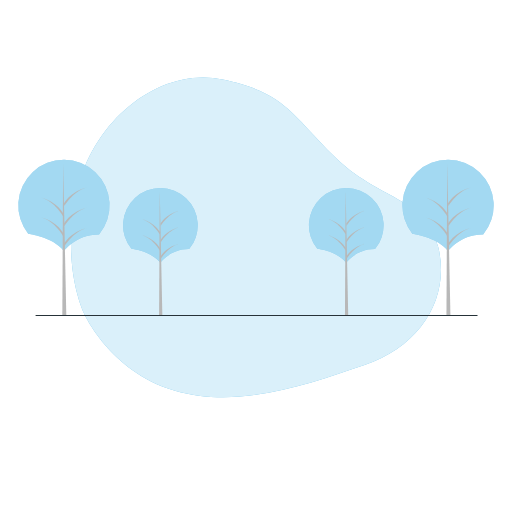
t = 0.00 s
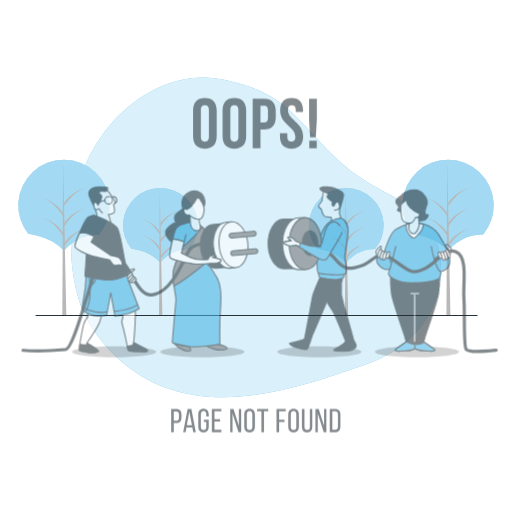
t = 0.42 s
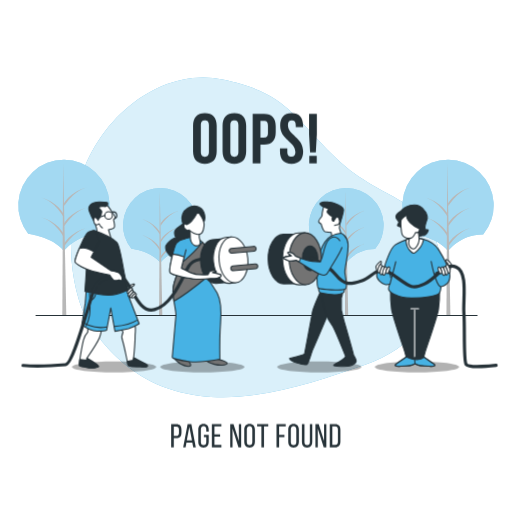
t = 0.83 s
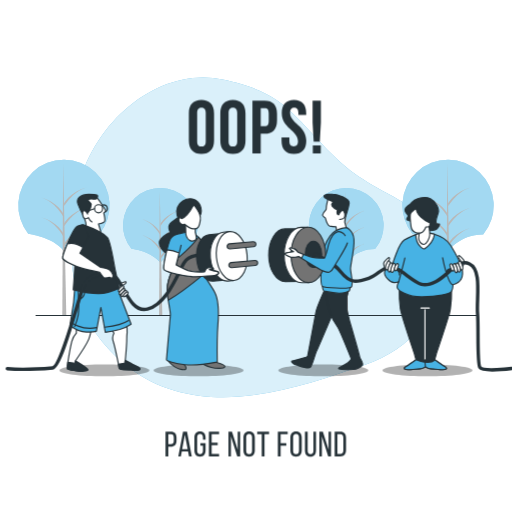
t = 1.25 s
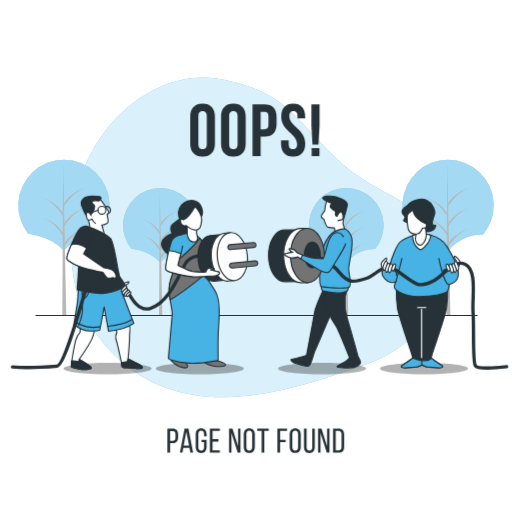
t = 1.67 s
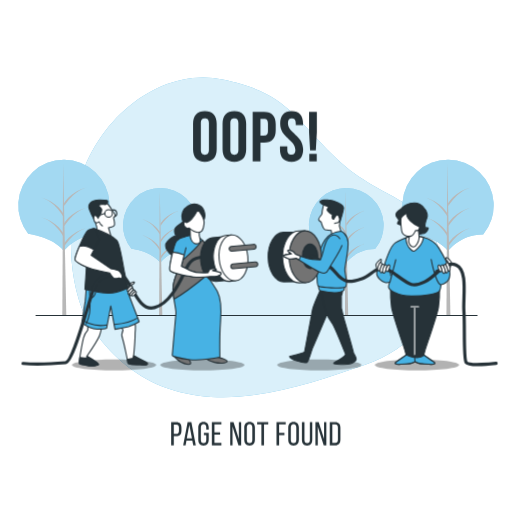
t = 2.08 s

The animated SVG that drew these frames (rendered in a browser with its animation timeline set to each time). Animation: 2 CSS @keyframes rules; one cycle of 2.50 s, repeats indefinitely.

<svg class="animated" id="freepik_stories-404-error-page-not-found-with-people-connecting-a-plug" xmlns="http://www.w3.org/2000/svg" viewBox="0 0 500 500" version="1.1" xmlns:xlink="http://www.w3.org/1999/xlink" xmlns:svgjs="http://svgjs.com/svgjs"><style>svg#freepik_stories-404-error-page-not-found-with-people-connecting-a-plug:not(.animated) .animable {opacity: 0;}svg#freepik_stories-404-error-page-not-found-with-people-connecting-a-plug.animated #freepik--Text--inject-2 {animation: 1s 1 forwards cubic-bezier(.36,-0.01,.5,1.38) slideDown,1.5s Infinite  linear heartbeat;animation-delay: 0s,1s;}svg#freepik_stories-404-error-page-not-found-with-people-connecting-a-plug.animated #freepik--Characters--inject-2 {animation: 1s 1 forwards cubic-bezier(.36,-0.01,.5,1.38) slideDown,1.5s Infinite  linear heartbeat;animation-delay: 0s,1s;}            @keyframes slideDown {                0% {                    opacity: 0;                    transform: translateY(-30px);                }                100% {                    opacity: 1;                    transform: translateY(0);                }            }                    @keyframes heartbeat {                0% {                    transform: scale(1);                }                10% {                    transform: scale(1.1);                }                30% {                    transform: scale(1);                }                40% {                    transform: scale(1);                }                50% {                    transform: scale(1.1);                }                60% {                    transform: scale(1);                }                100% {                    transform: scale(1);                }            }        </style><g id="freepik--background-simple--inject-2" class="animable" style="transform-origin: 249.98px 231.793px;"><path d="M81.91,305.64s25,57,88.21,75.64,130.71-6.2,185.87-24.87S440.16,290,427.87,241.05s-58.76-45.43-102.1-88.9S277.49,90.54,217.43,77.7,91.63,115.41,75.19,187,81.91,305.64,81.91,305.64Z" style="fill: #47B2E4; transform-origin: 249.98px 231.793px;" id="el4gou3clqke9" class="animable"></path><g id="elitmuyo008fc"><path d="M81.91,305.64s25,57,88.21,75.64,130.71-6.2,185.87-24.87S440.16,290,427.87,241.05s-58.76-45.43-102.1-88.9S277.49,90.54,217.43,77.7,91.63,115.41,75.19,187,81.91,305.64,81.91,305.64Z" style="fill: rgb(255, 255, 255); opacity: 0.8; transform-origin: 249.98px 231.793px;" class="animable" id="elyxjjhhg1hcm"></path></g></g><g id="freepik--Trees--inject-2" class="animable" style="transform-origin: 249.986px 232.085px;"><path d="M403,228.6s22.92,2.27,34.53,16.48c0,0,12.28-16.46,34.32-16.12a44.55,44.55,0,1,0-68.86-.32Z" style="fill: #47B2E4; transform-origin: 437.551px 200.53px;" id="elx002toqr2n8" class="animable"></path><g id="elqktidhz0drq"><path d="M403,228.6s22.92,2.27,34.53,16.48c0,0,12.28-16.46,34.32-16.12a44.55,44.55,0,1,0-68.86-.32Z" style="fill: rgb(255, 255, 255); opacity: 0.5; transform-origin: 437.551px 200.53px;" class="animable" id="el8kuc0fzuyc3"></path></g><polygon points="436.76 159.12 435.99 307.66 439.86 307.66 436.76 159.12" style="fill: rgb(184, 184, 184); transform-origin: 437.925px 233.39px;" id="eloi4bexh103" class="animable"></polygon><path d="M437.93,240.75s7.73-13.93,21.66-18.19c0,0-14.7,3.49-22,15.48Z" style="fill: rgb(184, 184, 184); transform-origin: 448.59px 231.655px;" id="el9jqtxbdmd4" class="animable"></path><path d="M437.93,201.29s7.73-13.93,21.66-18.19c0,0-14.7,3.48-22,15.48Z" style="fill: rgb(184, 184, 184); transform-origin: 448.59px 192.195px;" id="elbuy282oelsw" class="animable"></path><path d="M437.93,221s7.73-13.93,21.66-18.19c0,0-14.7,3.49-22,15.48Z" style="fill: rgb(184, 184, 184); transform-origin: 448.59px 211.905px;" id="elatmflehwvi" class="animable"></path><path d="M436.78,211.34s-7.47-13.92-20.91-18.18c0,0,14.19,3.48,21.28,15.48Z" style="fill: rgb(184, 184, 184); transform-origin: 426.51px 202.25px;" id="elrqya64qlc8" class="animable"></path><path d="M436.78,230.69s-7.47-13.93-20.91-18.18c0,0,14.19,3.48,21.28,15.47Z" style="fill: rgb(184, 184, 184); transform-origin: 426.51px 221.6px;" id="el9mt5pa3a3c4" class="animable"></path><path d="M27.87,228.6s22.92,2.27,34.53,16.48c0,0,12.28-16.46,34.32-16.12a44.55,44.55,0,1,0-68.86-.32Z" style="fill: #47B2E4; transform-origin: 62.4214px 200.53px;" id="eluyw3xxkah6" class="animable"></path><g id="elizt25y2iq3p"><path d="M27.87,228.6s22.92,2.27,34.53,16.48c0,0,12.28-16.46,34.32-16.12a44.55,44.55,0,1,0-68.86-.32Z" style="fill: rgb(255, 255, 255); opacity: 0.5; transform-origin: 62.4214px 200.53px;" class="animable" id="elkr96jv975sq"></path></g><polygon points="61.65 159.12 60.87 307.66 64.74 307.66 61.65 159.12" style="fill: rgb(184, 184, 184); transform-origin: 62.805px 233.39px;" id="elfztgq1lzya" class="animable"></polygon><path d="M62.81,240.75s7.73-13.93,21.66-18.19c0,0-14.7,3.49-22,15.48Z" style="fill: rgb(184, 184, 184); transform-origin: 73.47px 231.655px;" id="elqdwx6dm7xx" class="animable"></path><path d="M62.81,201.29s7.73-13.93,21.66-18.19c0,0-14.7,3.48-22,15.48Z" style="fill: rgb(184, 184, 184); transform-origin: 73.47px 192.195px;" id="elextx3659avm" class="animable"></path><path d="M62.81,221s7.73-13.93,21.66-18.19c0,0-14.7,3.49-22,15.48Z" style="fill: rgb(184, 184, 184); transform-origin: 73.47px 211.905px;" id="elwtvc7us0kn" class="animable"></path><path d="M61.66,211.34s-7.47-13.92-20.91-18.18c0,0,14.19,3.48,21.28,15.48Z" style="fill: rgb(184, 184, 184); transform-origin: 51.39px 202.25px;" id="elmwmk0882ifi" class="animable"></path><path d="M61.66,230.69s-7.47-13.93-20.91-18.18c0,0,14.19,3.48,21.28,15.47Z" style="fill: rgb(184, 184, 184); transform-origin: 51.39px 221.6px;" id="elh80vjnv82y6" class="animable"></path><path d="M309.87,243s18.76,1.85,28.26,13.48c0,0,10.05-13.47,28.09-13.2a36.46,36.46,0,1,0-56.36-.25Z" style="fill: #47B2E4; transform-origin: 338.143px 220.02px;" id="eldz7a3b1zd2o" class="animable"></path><g id="elr3fuzz250i"><path d="M309.87,243s18.76,1.85,28.26,13.48c0,0,10.05-13.47,28.09-13.2a36.46,36.46,0,1,0-56.36-.25Z" style="fill: rgb(255, 255, 255); opacity: 0.5; transform-origin: 338.143px 220.02px;" class="animable" id="el56pam7af0cg"></path></g><polygon points="337.51 186.08 336.88 307.66 340.05 307.66 337.51 186.08" style="fill: rgb(184, 184, 184); transform-origin: 338.465px 246.87px;" id="el3f7917iumeb" class="animable"></polygon><path d="M338.46,252.9s6.34-11.4,17.73-14.89c0,0-12,2.85-18,12.67Z" style="fill: rgb(184, 184, 184); transform-origin: 347.19px 245.455px;" id="elso777lgipu" class="animable"></path><path d="M338.46,220.6s6.34-11.4,17.73-14.88c0,0-12,2.85-18,12.66Z" style="fill: rgb(184, 184, 184); transform-origin: 347.19px 213.16px;" id="elnw1wuy3m9n" class="animable"></path><path d="M338.46,236.75s6.34-11.4,17.73-14.89c0,0-12,2.85-18,12.67Z" style="fill: rgb(184, 184, 184); transform-origin: 347.19px 229.305px;" id="elu7uuhqeameh" class="animable"></path><path d="M337.52,228.83s-6.11-11.4-17.11-14.88c0,0,11.61,2.85,17.42,12.66Z" style="fill: rgb(184, 184, 184); transform-origin: 329.12px 221.39px;" id="el6xs3z0y7op9" class="animable"></path><path d="M337.52,244.66s-6.11-11.4-17.11-14.88c0,0,11.61,2.85,17.42,12.67Z" style="fill: rgb(184, 184, 184); transform-origin: 329.12px 237.22px;" id="elscvu3aq7gzr" class="animable"></path><path d="M128.36,243s18.76,1.85,28.26,13.48c0,0,10-13.47,28.09-13.2a36.46,36.46,0,1,0-56.36-.25Z" style="fill: #47B2E4; transform-origin: 156.633px 220.02px;" id="el7vhdc3pslr4" class="animable"></path><g id="elkn2ugq5m44f"><path d="M128.36,243s18.76,1.85,28.26,13.48c0,0,10-13.47,28.09-13.2a36.46,36.46,0,1,0-56.36-.25Z" style="fill: rgb(255, 255, 255); opacity: 0.5; transform-origin: 156.633px 220.02px;" class="animable" id="elmh47qoknfy"></path></g><polygon points="156 186.08 155.37 307.66 158.54 307.66 156 186.08" style="fill: rgb(184, 184, 184); transform-origin: 156.955px 246.87px;" id="el3lim9l6nkxl" class="animable"></polygon><path d="M157,252.9s6.34-11.4,17.73-14.89c0,0-12,2.85-18,12.67Z" style="fill: rgb(184, 184, 184); transform-origin: 165.73px 245.455px;" id="elnp4d9ck0of" class="animable"></path><path d="M157,220.6s6.34-11.4,17.73-14.88c0,0-12,2.85-18,12.66Z" style="fill: rgb(184, 184, 184); transform-origin: 165.73px 213.16px;" id="elhn7s9u8uak" class="animable"></path><path d="M157,236.75s6.34-11.4,17.73-14.89c0,0-12,2.85-18,12.67Z" style="fill: rgb(184, 184, 184); transform-origin: 165.73px 229.305px;" id="elem7nbh43xr7" class="animable"></path><path d="M156,228.83S149.9,217.43,138.9,214c0,0,11.61,2.85,17.42,12.66Z" style="fill: rgb(184, 184, 184); transform-origin: 147.61px 221.415px;" id="ellqsb4cywyc" class="animable"></path><path d="M156,244.66s-6.11-11.4-17.11-14.88c0,0,11.61,2.85,17.42,12.67Z" style="fill: rgb(184, 184, 184); transform-origin: 147.6px 237.22px;" id="elkzgzz5rzvgk" class="animable"></path><line x1="34.77" y1="308.19" x2="466.31" y2="308.19" style="fill: none; stroke: rgb(38, 50, 56); stroke-miterlimit: 10; stroke-width: 1.04742px; transform-origin: 250.54px 308.19px;" id="elzphyftfn9bg" class="animable"></line></g><g id="freepik--Text--inject-2" class="animable" style="transform-origin: 249.79px 271.83px;"><path d="M188.51,120.72c0-7.73,4.08-12.15,11.53-12.15s11.54,4.42,11.54,12.15v25.14c0,7.73-4.08,12.15-11.54,12.15s-11.53-4.42-11.53-12.15Zm7.6,25.62c0,3.45,1.52,4.76,3.93,4.76s3.94-1.31,3.94-4.76v-26.1c0-3.45-1.52-4.76-3.94-4.76s-3.93,1.31-3.93,4.76Z" style="fill: rgb(38, 50, 56); transform-origin: 200.045px 133.29px;" id="elqcyioocvcek" class="animable"></path><path d="M217.31,120.72c0-7.73,4.07-12.15,11.53-12.15s11.53,4.42,11.53,12.15v25.14c0,7.73-4.08,12.15-11.53,12.15s-11.53-4.42-11.53-12.15Zm7.59,25.62c0,3.45,1.52,4.76,3.94,4.76s3.93-1.31,3.93-4.76v-26.1c0-3.45-1.52-4.76-3.93-4.76s-3.94,1.31-3.94,4.76Z" style="fill: rgb(38, 50, 56); transform-origin: 228.84px 133.29px;" id="elongbljnkyc" class="animable"></path><path d="M269.23,121.07v6.28c0,7.74-3.73,12-11.32,12h-3.59v18.16h-7.6V109.13h11.19C265.5,109.13,269.23,113.34,269.23,121.07Zm-14.91-5v16.36h3.59c2.41,0,3.72-1.1,3.72-4.55v-7.25c0-3.46-1.31-4.56-3.72-4.56Z" style="fill: rgb(38, 50, 56); transform-origin: 257.975px 133.32px;" id="elbn6jsa3ayeu" class="animable"></path><path d="M284.77,108.57c7.38,0,11.18,4.42,11.18,12.15v1.52h-7.18v-2c0-3.45-1.38-4.76-3.8-4.76s-3.8,1.31-3.8,4.76c0,9.94,14.85,11.81,14.85,25.62,0,7.73-3.87,12.15-11.32,12.15s-11.33-4.42-11.33-12.15v-3h7.18v3.45c0,3.45,1.52,4.7,3.94,4.7s3.93-1.25,3.93-4.7c0-9.94-14.84-11.81-14.84-25.62C273.58,113,277.38,108.57,284.77,108.57Z" style="fill: rgb(38, 50, 56); transform-origin: 284.695px 133.29px;" id="el26vow2dq032" class="animable"></path><path d="M302.79,146.75l-1-17.46V109.13h7.6v20.16l-1,17.46Zm6.49,3.39v7.32H302v-7.32Z" style="fill: rgb(38, 50, 56); transform-origin: 305.59px 133.295px;" id="els8x5kuhcpr" class="animable"></path><path d="M172.12,412.17c3.56,0,5.08,2.11,5.08,5.54v2.72c0,3.59-1.68,5.47-5.27,5.47h-2.24v8.93h-2.52V412.17Zm-.19,11.46c1.87,0,2.78-.87,2.78-3v-3c0-2.07-.75-3.11-2.59-3.11h-2.43v9.16Z" style="fill: rgb(38, 50, 56); transform-origin: 172.185px 423.5px;" id="els6cqbkf21o" class="animable"></path><path d="M182.06,430.26l-.88,4.57h-2.33l4.34-22.66h3.66l4.34,22.66h-2.53l-.87-4.57Zm.32-2.16h5.05L184.87,415Z" style="fill: rgb(38, 50, 56); transform-origin: 185.02px 423.5px;" id="elg21m184ywpp" class="animable"></path><path d="M203.81,417.64v1.94h-2.4v-2.07c0-2-.81-3.26-2.65-3.26s-2.65,1.22-2.65,3.26v12c0,2,.84,3.27,2.65,3.27s2.65-1.23,2.65-3.27V425h-2.33v-2.27h4.73v6.67c0,3.43-1.62,5.69-5.11,5.69s-5.09-2.26-5.09-5.69V417.64c0-3.43,1.62-5.69,5.09-5.69S203.81,414.21,203.81,417.64Z" style="fill: rgb(38, 50, 56); transform-origin: 198.71px 423.52px;" id="elr0x1my0phwj" class="animable"></path><path d="M214.91,422.21v2.26h-5.53v8.06h6.79v2.3h-9.32V412.17h9.32v2.3h-6.79v7.74Z" style="fill: rgb(38, 50, 56); transform-origin: 211.51px 423.5px;" id="elzws65nyg3v" class="animable"></path><path d="M227.05,434.83h-2.26V412.17H228l5.24,16.38V412.17h2.24v22.66h-2.63l-5.79-18.32Z" style="fill: rgb(38, 50, 56); transform-origin: 230.135px 423.5px;" id="el9gol2ziwd" class="animable"></path><path d="M238.51,417.64c0-3.46,1.71-5.69,5.18-5.69s5.21,2.23,5.21,5.69v11.72c0,3.43-1.72,5.69-5.21,5.69s-5.18-2.26-5.18-5.69ZM241,429.49c0,2.07.88,3.27,2.69,3.27s2.68-1.2,2.68-3.27v-12c0-2-.84-3.26-2.68-3.26s-2.69,1.22-2.69,3.26Z" style="fill: rgb(38, 50, 56); transform-origin: 243.705px 423.5px;" id="el2g6l8gtzrt9" class="animable"></path><path d="M255.24,434.83V414.47h-4.17v-2.3h10.87v2.3h-4.17v20.36Z" style="fill: rgb(38, 50, 56); transform-origin: 256.505px 423.5px;" id="elgutofx1bo24" class="animable"></path><path d="M277.74,422.72V425h-5.21v9.81H270V412.17h9v2.3h-6.47v8.25Z" style="fill: rgb(38, 50, 56); transform-origin: 274.5px 423.49px;" id="el7j6wvgs1nsq" class="animable"></path><path d="M281.46,417.64c0-3.46,1.72-5.69,5.18-5.69s5.21,2.23,5.21,5.69v11.72c0,3.43-1.71,5.69-5.21,5.69s-5.18-2.26-5.18-5.69Zm2.5,11.85c0,2.07.87,3.27,2.68,3.27s2.69-1.2,2.69-3.27v-12c0-2-.84-3.26-2.69-3.26s-2.68,1.22-2.68,3.26Z" style="fill: rgb(38, 50, 56); transform-origin: 286.655px 423.5px;" id="elozkkpwyww7" class="animable"></path><path d="M297.29,429.49c0,2,.81,3.27,2.65,3.27s2.63-1.23,2.63-3.27V412.17h2.36v17.19c0,3.43-1.59,5.73-5.08,5.73s-5.05-2.3-5.05-5.73V412.17h2.49Z" style="fill: rgb(38, 50, 56); transform-origin: 299.865px 423.63px;" id="elzl9acg8zfy" class="animable"></path><path d="M310.3,434.83H308V412.17h3.2l5.24,16.38V412.17h2.24v22.66H316.1l-5.8-18.32Z" style="fill: rgb(38, 50, 56); transform-origin: 313.34px 423.5px;" id="elfm7hf8c2enq" class="animable"></path><path d="M327.26,412.17c3.53,0,5.15,2.14,5.15,5.63v11.43c0,3.46-1.62,5.6-5.15,5.6H322V412.17Zm0,20.36c1.81,0,2.69-1.13,2.69-3.2V417.67c0-2.07-.88-3.2-2.72-3.2h-2.72v18.06Z" style="fill: rgb(38, 50, 56); transform-origin: 327.205px 423.5px;" id="eloq3dacg339k" class="animable"></path></g><g id="freepik--Characters--inject-2" class="animable" style="transform-origin: 253.475px 278.501px;"><g id="elx1ehsob25ci"><path d="M152.59,356.45c0,3-18.43,5.39-41.18,5.39s-41.18-2.41-41.18-5.39,18.44-5.39,41.18-5.39S152.59,353.48,152.59,356.45Z" style="opacity: 0.3; transform-origin: 111.41px 356.45px;" class="animable" id="ellp8t6z23erk"></path></g><g id="el2aj4pe01ch9"><path d="M238.8,356.45c0,3-18.44,5.39-41.18,5.39s-41.18-2.41-41.18-5.39,18.44-5.39,41.18-5.39S238.8,353.48,238.8,356.45Z" style="opacity: 0.3; transform-origin: 197.62px 356.45px;" class="animable" id="el0bu2wmub594"></path></g><g id="eloi93vpb3e5"><path d="M353,356.45c0,3-18.43,5.39-41.17,5.39s-41.18-2.41-41.18-5.39,18.43-5.39,41.18-5.39S353,353.48,353,356.45Z" style="opacity: 0.3; transform-origin: 311.825px 356.45px;" class="animable" id="elbt6qgtr7565"></path></g><g id="elzsnmikjne1"><path d="M448.4,356.45c0,3-18.44,5.39-41.18,5.39S366,359.43,366,356.45s18.44-5.39,41.18-5.39S448.4,353.48,448.4,356.45Z" style="opacity: 0.3; transform-origin: 407.2px 356.45px;" class="animable" id="el9xtonrsltxh"></path></g><path d="M316.28,198.77s-1.69,7-1.69,8.18a10.06,10.06,0,0,1-.24,2.17s-3.61,4.33-3.13,5.53a5.83,5.83,0,0,0,2.41,2.16s1.92,7,3.85,7.46a46.34,46.34,0,0,0,6,.72l.72,5.77,9.62-1.44-2.4-8.66,1-7.46s1.68-3.12,0-8.17-5.29-5.29-7.7-5.29A83.06,83.06,0,0,1,316.28,198.77Z" style="fill: rgb(255, 255, 255); stroke: rgb(38, 50, 56); stroke-linecap: round; stroke-linejoin: round; stroke-width: 1.04742px; transform-origin: 322.498px 214.765px;" id="el75s4hdqhguf" class="animable"></path><path d="M320.61,195.17s-8.42-.25-8.18,1.92,8.9,5,8.9,5-2.89,1.92-1.45,3.85,4.81,3.61,4.81,3.61-1,4.09.49,4.33,2.4-1.93,2.64-2.65,2.89-.48,3.61,1.44a10,10,0,0,1,.72,3.13s2.89-8.66,3.37-12.51S325.18,195.17,320.61,195.17Z" style="fill: rgb(38, 50, 56); stroke: rgb(38, 50, 56); stroke-linecap: round; stroke-linejoin: round; stroke-width: 1.04742px; transform-origin: 323.98px 205.481px;" id="elgjnj88y8n2b" class="animable"></path><path d="M325.94,214s2.91-6.4,4.65-3.25,1,6.43-.71,6.78-3.14.69-3.14.69" style="fill: rgb(255, 255, 255); stroke: rgb(38, 50, 56); stroke-linecap: round; stroke-linejoin: round; stroke-width: 1.04742px; transform-origin: 328.762px 214.049px;" id="elnh9gpykghfm" class="animable"></path><path d="M314.11,280.79c-.47.55-8.18,17.08-9.14,22.61s-7.21,38.49-7.46,39.93-13.46,4.33-14.43,4.57,1,2.89,3.85,3.61,11.07,4.09,13,2.16,4.57-12.75,5.29-13.95,14.26-33.1,14.26-33.1,6.94-15.31,8.38-16.76-1.71-7.86-2.92-9.79S317.48,276.94,314.11,280.79Z" style="fill: rgb(38, 50, 56); stroke: rgb(38, 50, 56); stroke-linecap: round; stroke-linejoin: round; stroke-width: 1.04742px; transform-origin: 305.53px 316.259px;" id="el9y9g76cs82" class="animable"></path><path d="M312.67,281s3.37,16.12,5.05,21.89a46.07,46.07,0,0,0,7,13.47c1.93,2.65,11.31,26,11.31,26l1.44,3.61s-.48,1.44-3.12,3.36-10.11,5.05-8.18,5.78,9.62.72,13.23.48a12.5,12.5,0,0,0,8.17-3.85c1.45-1.69-2.4-6.5-2.4-7.46s-8.42-30.3-8.9-31.75-2.89-11.78-2.89-11.78V289s1.21-2.16,1.21-7-3.61-5.78-3.61-5.78l-19.73,1.93Z" style="fill: rgb(38, 50, 56); stroke: rgb(38, 50, 56); stroke-linecap: round; stroke-linejoin: round; stroke-width: 1.04742px; transform-origin: 329.573px 315.978px;" id="el5tuip45wswb" class="animable"></path><path d="M311,279.59s.49,4.09,1.93,4.33,16.35,4.33,22.85-.48c0,0,1.2-3.61.48-4.57s-2.41-.48-11.06-.48S311,278.39,311,279.59Z" style="fill: #47B2E4; stroke: rgb(38, 50, 56); stroke-linecap: round; stroke-linejoin: round; stroke-width: 1.04742px; transform-origin: 323.745px 282.02px;" id="ellqvjcdawcpo" class="animable"></path><path d="M333.11,225.71s-8.9,1.2-12.75,5-7.21,10.83-8.89,17.32-2.89,30.31-.49,31.51,22.61,2.41,26,1-.24-12.75-.24-17.08,3.85-19,3.13-27.17S333.11,225.71,333.11,225.71Z" style="fill: #47B2E4; stroke: rgb(38, 50, 56); stroke-linecap: round; stroke-linejoin: round; stroke-width: 1.04742px; transform-origin: 324.796px 253.442px;" id="elgh7jgsoedb" class="animable"></path><path d="M301,250.71c-.11-9.9-4.15-18.35-9.52-22l0-2-14.8.15c-8.33.09-15,11-14.83,24.3s7,24.07,15.34,24l14.8-.15,0-2C297.19,269.14,301.05,260.61,301,250.71Z" style="fill: rgb(38, 50, 56); stroke: rgb(38, 50, 56); stroke-linecap: round; stroke-linejoin: round; stroke-width: 1.04742px; transform-origin: 281.424px 250.935px;" id="el2ntvvisqu0v" class="animable"></path><path d="M307.64,250.64c-.11-10.4-4.12-19.28-9.76-23.14l0-2.13-6.34.07c-8.76.09-15.73,11.52-15.58,25.53s7.36,25.29,16.12,25.2l6.34-.07,0-2.12C303.93,270,307.75,261,307.64,250.64Z" style="fill: rgb(255, 255, 255); stroke: rgb(38, 50, 56); stroke-linecap: round; stroke-linejoin: round; stroke-width: 1.04742px; transform-origin: 291.8px 250.77px;" id="el7rppq92kd0t" class="animable"></path><path d="M314,250.57c.15,14-6.83,25.44-15.58,25.53s-16-11.19-16.12-25.19,6.83-25.44,15.58-25.54S313.83,236.56,314,250.57Z" style="fill: rgb(115, 115, 115); stroke: rgb(38, 50, 56); stroke-linecap: round; stroke-linejoin: round; stroke-width: 1.04742px; transform-origin: 298.15px 250.735px;" id="el95qxoiffkft" class="animable"></path><path d="M310.36,250.14c.07,6.63-3.24,12.05-7.39,12.1s-7.57-5.31-7.64-12,3.24-12,7.39-12.1S310.29,243.5,310.36,250.14Z" style="fill: rgb(38, 50, 56); stroke: rgb(38, 50, 56); stroke-linecap: round; stroke-linejoin: round; stroke-width: 1.04742px; transform-origin: 302.845px 250.189px;" id="el1bxkd2z0vh6" class="animable"></path><path d="M428.2,300a121.5,121.5,0,0,0,1.05-18.6c-3.25,1.5-22.21,2.05-23.95,2.09s-20.7-.59-23.95-2.09a121.5,121.5,0,0,0,1,18.6c1.31,8.11,12.83,40.58,13.09,42.15a34.94,34.94,0,0,0,1.31,4.46s-6.55,4.71-9.43,6.54-.78,2.62,2.1,2.62,8.9-.79,10.73-.79c1.62,0,4.44-1.41,5.1-1.75.66.34,3.48,1.75,5.09,1.75,1.84,0,7.86.79,10.74.79s5-.79,2.1-2.62-9.43-6.54-9.43-6.54a34.94,34.94,0,0,0,1.31-4.46C415.37,340.55,426.89,308.08,428.2,300Z" style="fill: rgb(38, 50, 56); stroke: rgb(38, 50, 56); stroke-linecap: round; stroke-linejoin: round; stroke-width: 1.04742px; transform-origin: 405.296px 318.585px;" id="eloqj8asznq8" class="animable"></path><path d="M401.34,230.49s-10.13,3.31-15.36,6.63-10.48,21.3-10.48,22a22.41,22.41,0,0,1-1.22,3.66s-5.24-1.22-6.28,3.14,5.23,9.95,8.55,10.13,4.36-.87,4.36-.87-2.09,4.19-1.22,5.93,8.21,8.21,22.7,8,25-2.62,26.53-4.71,1.75-6.46,1.75-6.46,5.41-1.4,7.33-4.89,1.57-7.16.52-10.82S432.06,247.94,428.4,242s-11.35-9.25-15-10.3S403.78,230.49,401.34,230.49Z" style="fill: #47B2E4; stroke: rgb(38, 50, 56); stroke-linecap: round; stroke-linejoin: round; stroke-width: 1.04742px; transform-origin: 403.63px 259.803px;" id="el1a1dtzd7ph8i" class="animable"></path><path d="M404.41,245.19c1.45-.48,6-4.52,7.75-8.56a19.47,19.47,0,0,0,1.45-4.85l-.23-.07c-3.66-1.05-9.6-1.22-12-1.22,0,0-2.12.69-4.92,1.76a18,18,0,0,0,1.2,6.32C399.24,242.61,403,245.68,404.41,245.19Z" style="fill: rgb(255, 255, 255); stroke: rgb(38, 50, 56); stroke-linecap: round; stroke-linejoin: round; stroke-width: 1.04742px; transform-origin: 405.035px 237.866px;" id="elfhnzba31rj9" class="animable"></path><path d="M421.06,253.35S425.25,275.7,430,278" style="fill: none; stroke: rgb(38, 50, 56); stroke-linecap: round; stroke-linejoin: round; stroke-width: 1.04742px; transform-origin: 425.53px 265.675px;" id="elrokb184wmn" class="animable"></path><path d="M380.91,275.18s5.24-19.73,5.59-21.65" style="fill: none; stroke: rgb(38, 50, 56); stroke-linecap: round; stroke-linejoin: round; stroke-width: 1.04742px; transform-origin: 383.705px 264.355px;" id="elw4d3r1y8jy" class="animable"></path><path d="M427.83,263.45s-2.9.65-2.9,2.75" style="fill: none; stroke: rgb(38, 50, 56); stroke-linecap: round; stroke-linejoin: round; stroke-width: 1.04742px; transform-origin: 426.38px 264.825px;" id="eldv32ku7j1j7" class="animable"></path><path d="M378.56,263.77s3.23,2.1,2.91,5.33" style="fill: none; stroke: rgb(38, 50, 56); stroke-linecap: round; stroke-linejoin: round; stroke-width: 1.04742px; transform-origin: 380.026px 266.435px;" id="elrrmkfoqsi1" class="animable"></path><path d="M400.2,355c1.62,0,4.44-1.41,5.1-1.75.66.34,3.48,1.75,5.09,1.75,1.84,0,7.86.79,10.74.79s5-.79,2.1-2.62c-2.51-1.59-7.77-5.35-9.11-6.31-3.09,2.82-9.2,2.12-9.2,2.12a31.37,31.37,0,0,1-3.67-.78c-1.83-.53-4.45-1.57-4.45-1.57s-6.55,4.71-9.43,6.54-.78,2.62,2.1,2.62S398.37,355,400.2,355Z" style="fill: #47B2E4; stroke: rgb(38, 50, 56); stroke-linecap: round; stroke-linejoin: round; stroke-width: 1.04742px; transform-origin: 405.304px 351.21px;" id="elvxhfvystkjf" class="animable"></path><line x1="404.92" y1="346.67" x2="404.92" y2="301.01" style="fill: none; stroke: rgb(255, 255, 255); stroke-linecap: round; stroke-linejoin: round; stroke-width: 1.04742px; transform-origin: 404.92px 323.84px;" id="eltnne7dyblv" class="animable"></line><polyline points="405.3 353.2 404.92 348.93 404.92 346.67" style="fill: none; stroke: rgb(38, 50, 56); stroke-linecap: round; stroke-linejoin: round; stroke-width: 1.04742px; transform-origin: 405.11px 349.935px;" id="elzlzc9oor4z" class="animable"></polyline><line x1="401.25" y1="299.44" x2="408.84" y2="299.44" style="fill: none; stroke: rgb(255, 255, 255); stroke-linecap: round; stroke-linejoin: round; stroke-width: 1.04742px; transform-origin: 405.045px 299.44px;" id="elfdy6kqaxwz" class="animable"></line><path d="M391.33,204.29s-5.44,3.26-4.63,6.12,3.27,3.41,2.73,5S387,218,389.15,219a18.36,18.36,0,0,0,3.82,1.23s2,6.94,5.44,8.16,9.4.41,13.62-.13a7.05,7.05,0,0,0,6.12-5.18c.41-1.49-1.77.28-2.86-1.36s.55-5.85,1.77-9.53-2.45-10.62-7.21-12.93S396,198.16,391.33,204.29Z" style="fill: rgb(38, 50, 56); stroke: rgb(38, 50, 56); stroke-linecap: round; stroke-linejoin: round; stroke-width: 1.04742px; transform-origin: 402.409px 213.598px;" id="el11huiyqjxy5n" class="animable"></path><path d="M400.47,228a36.87,36.87,0,0,0-1.4,7c-.18,3,2.27,6.29,4.89,6.11s4.88-5.41,5.23-8-.87-9.6-.87-9.6-4,.18-5.59,1.57A9.68,9.68,0,0,0,400.47,228Z" style="fill: rgb(255, 255, 255); stroke: rgb(38, 50, 56); stroke-linecap: round; stroke-linejoin: round; stroke-width: 1.04742px; transform-origin: 404.157px 232.314px;" id="elw4fki1waav" class="animable"></path><path d="M396.92,208.1s.13,4.08,4.22,8a25.29,25.29,0,0,0,8.57,5.45,7.53,7.53,0,0,1-.68,2.58,1.89,1.89,0,0,1-1.9,1h-1.37s-2,4.69-4.42,5.37-8.37.21-9.19-5.78-.95-10.89-.27-12.12S396.92,208.1,396.92,208.1Z" style="fill: rgb(255, 255, 255); stroke: rgb(38, 50, 56); stroke-linecap: round; stroke-linejoin: round; stroke-width: 1.04742px; transform-origin: 400.576px 219.418px;" id="el7w4k34w0rku" class="animable"></path><path d="M439.71,260.8a11,11,0,0,0,1.11-4c0-1.82-3.38-4.43-4-5.08s-1.24-.58-1.37.33a3.74,3.74,0,0,0,1.17,2.73,3.06,3.06,0,0,1,1.05,1.57c.06.45-1.12,2.66-.53,4.09S439.39,262.3,439.71,260.8Z" style="fill: rgb(255, 255, 255); stroke: rgb(38, 50, 56); stroke-linecap: round; stroke-linejoin: round; stroke-width: 1.04742px; transform-origin: 438.135px 256.514px;" id="el5u8iatkdz3j" class="animable"></path><path d="M304.28,250.59S319,255.3,327.85,266.3s14.66,9.42,25.66,5.76,15.19-16.76,30.38-5.76,18.33,15.18,30.9,8.9,19.37-21.47,30.9-16.24,6.28,32,7.33,45-.53,45.57,2.09,49.76,29.33,1,29.33,1" style="fill: none; stroke: rgb(38, 50, 56); stroke-linecap: round; stroke-linejoin: round; stroke-width: 3.14226px; transform-origin: 394.36px 303.236px;" id="elugwr53b1e3b" class="animable"></path><path d="M331.85,233.11s-2.93-4.78-7.25-3.53c-4.57,1.32-6.93,7.85-8,11.92s-1.79,8.47-3.75,12.26c0,0-8.66-.15-13.49-1.55a114.2,114.2,0,0,1-10.86-4s-1.71-2.39-2.92-2.86-4.35-1.39-4.58-.67,3.64,3.09,3.64,3.09-7.2,1-7.92,1.77,5.09,3.07,5.09,3.07,2.17.7,7.45-.56c0,0,19.37,12.3,23.23,13.71s6,1.86,8.63-3.22,11.36-17.68,12.75-22.75" style="fill: #47B2E4; stroke: rgb(38, 50, 56); stroke-linecap: round; stroke-linejoin: round; stroke-width: 1.04742px; transform-origin: 305.264px 248.036px;" id="el8oqyii412ce" class="animable"></path><path d="M293.53,250.25c-2.83-1.06-5-2-5-2s-1.71-2.39-2.92-2.86-4.35-1.39-4.58-.67,3.64,3.09,3.64,3.09-7.2,1-7.92,1.77,5.09,3.07,5.09,3.07,2.17.7,7.45-.56l2.71,1.71Z" style="fill: rgb(255, 255, 255); stroke: rgb(38, 50, 56); stroke-linecap: round; stroke-linejoin: round; stroke-width: 1.04742px; transform-origin: 285.109px 249.127px;" id="elenyd1b3zc3m" class="animable"></path><path d="M368.19,262.64a11,11,0,0,1-1.11-4c0-1.82,3.39-4.42,4-5.07s1.23-.58,1.36.33a3.74,3.74,0,0,1-1.17,2.73,3.06,3.06,0,0,0-1.05,1.57c-.06.44,1.12,2.66.53,4.09S368.51,264.13,368.19,262.64Z" style="fill: rgb(255, 255, 255); stroke: rgb(38, 50, 56); stroke-linecap: round; stroke-linejoin: round; stroke-width: 1.04742px; transform-origin: 369.76px 258.359px;" id="el0mlw3zsxpcu" class="animable"></path><path d="M370.52,257.15s-2.79,5.15-1.17,7,3.19-4.16,3.49-5.82S371.55,255,370.52,257.15Z" style="fill: rgb(255, 255, 255); stroke: rgb(38, 50, 56); stroke-linecap: round; stroke-linejoin: round; stroke-width: 1.04742px; transform-origin: 370.861px 260.316px;" id="el0j48tz63fqir" class="animable"></path><path d="M372.82,259s-2.79,5.15-1.17,7,3.19-4.16,3.49-5.82S373.85,256.79,372.82,259Z" style="fill: rgb(255, 255, 255); stroke: rgb(38, 50, 56); stroke-linecap: round; stroke-linejoin: round; stroke-width: 1.04742px; transform-origin: 373.161px 262.152px;" id="ellu4mfft4m4" class="animable"></path><path d="M375.35,259.43s-2.79,5.15-1.17,7,3.19-4.16,3.49-5.82S376.38,257.27,375.35,259.43Z" style="fill: rgb(255, 255, 255); stroke: rgb(38, 50, 56); stroke-linecap: round; stroke-linejoin: round; stroke-width: 1.04742px; transform-origin: 375.691px 262.593px;" id="elipt35b083x" class="animable"></path><path d="M378.59,259.47s-2.6,4-1.18,5.51,2.95-3.24,3.25-4.61S379.55,257.67,378.59,259.47Z" style="fill: rgb(255, 255, 255); stroke: rgb(38, 50, 56); stroke-linecap: round; stroke-linejoin: round; stroke-width: 1.04742px; transform-origin: 378.843px 261.935px;" id="el0w5r0zri6sp" class="animable"></path><path d="M437.85,257.35s2.79,5.15,1.17,7-3.19-4.17-3.49-5.83S436.82,255.19,437.85,257.35Z" style="fill: rgb(255, 255, 255); stroke: rgb(38, 50, 56); stroke-linecap: round; stroke-linejoin: round; stroke-width: 1.04742px; transform-origin: 437.509px 260.512px;" id="ely6lnhqr5qm" class="animable"></path><path d="M435.55,259.15s2.79,5.15,1.17,7-3.19-4.17-3.49-5.83S434.52,257,435.55,259.15Z" style="fill: rgb(255, 255, 255); stroke: rgb(38, 50, 56); stroke-linecap: round; stroke-linejoin: round; stroke-width: 1.04742px; transform-origin: 435.209px 262.314px;" id="elw3jdp2pv2ib" class="animable"></path><path d="M433,259.63s2.79,5.15,1.17,7-3.19-4.16-3.48-5.83S432,257.47,433,259.63Z" style="fill: rgb(255, 255, 255); stroke: rgb(38, 50, 56); stroke-linecap: round; stroke-linejoin: round; stroke-width: 1.04742px; transform-origin: 432.666px 262.791px;" id="ele5n6ngoefmf" class="animable"></path><path d="M429.78,259.67s2.6,4.05,1.18,5.51-2.95-3.24-3.24-4.61S428.82,257.87,429.78,259.67Z" style="fill: rgb(255, 255, 255); stroke: rgb(38, 50, 56); stroke-linecap: round; stroke-linejoin: round; stroke-width: 1.04742px; transform-origin: 429.533px 262.128px;" id="el03z4b7f61w59" class="animable"></path><path d="M85.72,316.65v5.68a18,18,0,0,0-4.13,7.58c-1.21,4.64-5,24.61-4,25.13S88,357.71,91,357.26c3.44-.52,6.37-.34,4.64-2.24s-10.82-7.21-10.82-7.21,10-14.46,12.22-19.8,2.58-13.6,2.58-13.6l-13.42-.51Z" style="fill: rgb(255, 255, 255); stroke: rgb(38, 50, 56); stroke-linecap: round; stroke-linejoin: round; stroke-width: 1.04742px; transform-origin: 88.5219px 335.611px;" id="els5i1sqp21ee" class="animable"></path><path d="M91,357.26c3.44-.52,6.37-.34,4.64-2.24s-10.82-7.21-10.82-7.21l-.34,2.06-6.55-.8c-.48,3.34-.69,5.79-.34,6C78.66,355.55,88,357.71,91,357.26Z" style="fill: rgb(38, 50, 56); stroke: rgb(38, 50, 56); stroke-linecap: round; stroke-linejoin: round; stroke-width: 1.04742px; transform-origin: 86.784px 352.566px;" id="elinxvusb02ja" class="animable"></path><path d="M118.6,319.59l1.55,2.76a10.07,10.07,0,0,0-.52,8.09c1.55,4.82,5.17,22.55,5.17,23.58s2.23,1.72,4,1.72,6.67.34,7.36.34,5.68.86,7.4-.17-2.19-3.1-4.77-4.3-8.26-4.3-8.26-4.3,1.37-14.12,1.37-20.32,1.38-8.26-.51-12.05-13.77,1.73-13.77,1.73Z" style="fill: rgb(255, 255, 255); stroke: rgb(38, 50, 56); stroke-linecap: round; stroke-linejoin: round; stroke-width: 1.04742px; transform-origin: 130.802px 335.014px;" id="elpbwcxxspzys" class="animable"></path><path d="M138.74,351.61c-2.58-1.21-8.26-4.3-8.26-4.3l-.69,2.58-5.53,1c.33,1.72.54,2.9.54,3.14,0,1,2.23,1.72,4,1.72s6.67.34,7.36.34,5.68.86,7.4-.17S141.32,352.81,138.74,351.61Z" style="fill: rgb(38, 50, 56); stroke: rgb(38, 50, 56); stroke-linecap: round; stroke-linejoin: round; stroke-width: 1.04742px; transform-origin: 134.12px 351.868px;" id="el3nsa9nj9vil" class="animable"></path><path d="M109.33,205a47.36,47.36,0,0,0-4.61-6.54c-2.37-2.67-9.8-2.52-13.06,1s-2.23,9.8-1,11.58,3.71,10.1,3.71,10.1l.59,5.94,13.81,4.9-2.82-9.65s5.35-1,5.79-2.67-.89-7.28-.89-7.28,1.78-1.19,1.63-2.23S109.33,205,109.33,205Z" style="fill: rgb(255, 255, 255); stroke: rgb(38, 50, 56); stroke-linecap: round; stroke-linejoin: round; stroke-width: 1.04742px; transform-origin: 100.983px 214.299px;" id="elmndl2lflz3m" class="animable"></path><path d="M93.44,211.4s2.36,2,3.65-.29,2.27-4.53,2.27-6.47-4.85-3.55-1.62-4.85,5.56,1.59,7-1.31.13-3.21-7.63-3.21-11.64,3.88-10,8.73a65.31,65.31,0,0,0,4.85,10.34Z" style="fill: rgb(38, 50, 56); stroke: rgb(38, 50, 56); stroke-linecap: round; stroke-linejoin: round; stroke-width: 1.04742px; transform-origin: 95.9956px 204.805px;" id="elf9yrvamso6d" class="animable"></path><path d="M109.77,208.43a3.71,3.71,0,1,1-3.71-3.71A3.71,3.71,0,0,1,109.77,208.43Z" style="fill: none; stroke: rgb(38, 50, 56); stroke-linecap: round; stroke-linejoin: round; stroke-width: 1.04742px; transform-origin: 106.06px 208.43px;" id="elfj8xsp2638h" class="animable"></path><path d="M109.23,205.14a3.62,3.62,0,0,1,1.36-.27,3.49,3.49,0,0,1,1.69,6.54" style="fill: none; stroke: rgb(38, 50, 56); stroke-linecap: round; stroke-linejoin: round; stroke-width: 1.04742px; transform-origin: 111.652px 208.14px;" id="el0u589po7tv0g" class="animable"></path><line x1="102.35" y1="208.43" x2="93.44" y2="211.4" style="fill: rgb(255, 255, 255); stroke: rgb(38, 50, 56); stroke-linecap: round; stroke-linejoin: round; stroke-width: 1.04742px; transform-origin: 97.895px 209.915px;" id="el1wtvafxt7f4" class="animable"></line><path d="M96,213.33s-1.78-3.71-3.56-3-.89,6.54.89,7.13a3.84,3.84,0,0,0,3.41-.89s1.49,3.12,3.27,4" style="fill: rgb(255, 255, 255); stroke: rgb(38, 50, 56); stroke-linecap: round; stroke-linejoin: round; stroke-width: 1.04742px; transform-origin: 95.7399px 215.405px;" id="elcuuz8omdjga" class="animable"></path><path d="M84.32,280l-1.11,14.22-3.32,21.05s7.76,6.09,15,6.09,9.23-.92,9.23-.92l4.06-21.6,4.06,22.71s8-1.29,13.3-2.59a35.08,35.08,0,0,0,10.34-4.8l-10.71-27.88-2.32-14.38s-12,1.11-19.21,1.48-16.8-1.48-16.8-1.48Z" style="fill: #47B2E4; stroke: rgb(38, 50, 56); stroke-linecap: round; stroke-linejoin: round; stroke-width: 1.04742px; transform-origin: 107.885px 296.725px;" id="el8p9kzrwlhd4" class="animable"></path><path d="M91.93,223.18s17,5.93,22.25,11.69c2.9,3.2,6.15,25.1,7.32,30.45s3.21,16,3.21,16-10.37,4.68-18.39,4.85-23.41-3.51-23.41-3.51,1.83-23.73,1.83-34.76.17-18.23,2-21.74C86.75,226.19,89.76,222.84,91.93,223.18Z" style="fill: rgb(38, 50, 56); stroke: rgb(38, 50, 56); stroke-linecap: round; stroke-linejoin: round; stroke-width: 1.04742px; transform-origin: 103.81px 254.666px;" id="elgaf2eg23cyc" class="animable"></path><path d="M87.46,284.38s.92,15.51,0,21.24a44.06,44.06,0,0,1-3.32,10.71" style="fill: none; stroke: rgb(38, 50, 56); stroke-linecap: round; stroke-linejoin: round; stroke-width: 1.04742px; transform-origin: 86.0044px 300.355px;" id="elts94gsvmfb9" class="animable"></path><path d="M87.83,291.77a8.47,8.47,0,0,0,5.54-6.28" style="fill: none; stroke: rgb(38, 50, 56); stroke-linecap: round; stroke-linejoin: round; stroke-width: 1.04742px; transform-origin: 90.6px 288.63px;" id="elcwouuizscdk" class="animable"></path><path d="M80.81,312.27s9.24,7.94,23.64,5" style="fill: none; stroke: rgb(38, 50, 56); stroke-linecap: round; stroke-linejoin: round; stroke-width: 1.04742px; transform-origin: 92.63px 315.097px;" id="elhf827z5qyr" class="animable"></path><path d="M111.84,316.88s15.14-1.66,21.79-6.09" style="fill: none; stroke: rgb(38, 50, 56); stroke-linecap: round; stroke-linejoin: round; stroke-width: 1.04742px; transform-origin: 122.735px 313.835px;" id="elmk44shrp29" class="animable"></path><path d="M179.56,216s-1.46,1.08-6.55,4.8-1.08,9.34-1.08,9.34-3.64.57-8.5,5.68,2.17,13.88,8.74,15.25,14.25-6.76,16.55-14.3-.74-18.91-2.27-21.26S179.56,216,179.56,216Z" style="fill: rgb(38, 50, 56); stroke: rgb(38, 50, 56); stroke-linecap: round; stroke-linejoin: round; stroke-width: 1.04742px; transform-origin: 175.682px 232.901px;" id="elaazkzyorua" class="animable"></path><path d="M198.84,215s2.53-3.91.24-9.58-9.13-8.26-15.79-4.15A11.73,11.73,0,0,0,178,214.54c.65,2.62,3.93,6.65,4.62,6.71s6.68,2.24,10.77.33S198.84,215,198.84,215Z" style="fill: rgb(38, 50, 56); stroke: rgb(38, 50, 56); stroke-linecap: round; stroke-linejoin: round; stroke-width: 1.04742px; transform-origin: 188.799px 210.811px;" id="elbe46tm375k8" class="animable"></path><path d="M169.41,347s4.75,7.39,13,8.65.83-6.14-.56-7.26S170.53,344.85,169.41,347Z" style="fill: rgb(115, 115, 115); stroke: rgb(38, 50, 56); stroke-linecap: round; stroke-linejoin: round; stroke-width: 1.04742px; transform-origin: 177.827px 350.967px;" id="eluvu1r4b7w7b" class="animable"></path><path d="M213.36,348.9s9.07,2.23,8.37,4.19-8.09,1.81-12.41.69-8.38-2.79-7.82-4.6S213.36,348.9,213.36,348.9Z" style="fill: rgb(115, 115, 115); stroke: rgb(38, 50, 56); stroke-linecap: round; stroke-linejoin: round; stroke-width: 1.04742px; transform-origin: 211.608px 351.447px;" id="ely8w2g230lf" class="animable"></path><path d="M187.57,229.7s-12.14,1.78-14.36,6.07.91,27.66.91,27.66-5.18,11.43-5.25,18.79,3.21,20.31,2.95,23.54-3.58,40-3.58,41,7,3.24,17.09,4.44,29.39-2.39,29.39-2.39-.38-21.7.63-34.64-.43-24.57-3-29.4-14.54-22.22-14.54-22.22,5.8-10.52,6.16-15.12-1.51-7-5.89-12.29A15.27,15.27,0,0,0,187.57,229.7Z" style="fill: #47B2E4; stroke: rgb(38, 50, 56); stroke-linecap: round; stroke-linejoin: round; stroke-width: 1.04742px; transform-origin: 191.957px 290.573px;" id="elqn1z704wzxl" class="animable"></path><path d="M197.84,262.56s5.8-10.52,6.16-15.12-1.51-7-5.89-12.29c-.21-.26-.43-.49-.65-.73l-.16.15c-4.5,7.35-19.38,19.91-23.81,23.57.34,3.13.63,5.29.63,5.29s-5.18,11.43-5.25,18.79a67.11,67.11,0,0,0,1,10c10.51-6,24.57-17.23,32.18-23.49C199.67,265.21,197.84,262.56,197.84,262.56Z" style="fill: rgb(115, 115, 115); stroke: rgb(38, 50, 56); stroke-linecap: round; stroke-linejoin: round; stroke-width: 1.04742px; transform-origin: 186.457px 263.32px;" id="elkqxe2i8p9oq" class="animable"></path><path d="M185.33,221.12a75.07,75.07,0,0,1,.55,8.27c-.16,2.05.5,6.73,4,8.2s5.7-.58,5.69-2.64a20.8,20.8,0,0,0-1-5l.1-5.65S188.63,220.52,185.33,221.12Z" style="fill: rgb(255, 255, 255); stroke: rgb(38, 50, 56); stroke-linecap: round; stroke-linejoin: round; stroke-width: 1.04742px; transform-origin: 190.45px 229.572px;" id="elayeoanrtkto" class="animable"></path><path d="M182.19,217.45s-2.57-2.26-2.65,1,2.92,4.34,3.58,4.56a2.21,2.21,0,0,0,1.58-.39s4.66,4,8.4,4.26,5.26-1.47,6.14-8.26-6.13-13.68-6.13-13.68S187.11,216,182.19,217.45Z" style="fill: rgb(255, 255, 255); stroke: rgb(38, 50, 56); stroke-linecap: round; stroke-linejoin: round; stroke-width: 1.04742px; transform-origin: 189.427px 215.922px;" id="elxwe4ioyekuf" class="animable"></path><path d="M125,281.18a9,9,0,0,1,.56-3.4c.62-1.36,4-2.14,4.75-2.4s1.13,0,.91.71a3.1,3.1,0,0,1-1.81,1.64,2.54,2.54,0,0,0-1.33.81c-.19.32-.07,2.37-1,3.24S124.69,282.41,125,281.18Z" style="fill: rgb(255, 255, 255); stroke: rgb(38, 50, 56); stroke-linecap: round; stroke-linejoin: round; stroke-width: 1.04742px; transform-origin: 128.12px 278.79px;" id="elayipgvqb41c" class="animable"></path><path d="M201.64,251.11s-12-1.57-17.29,6.81-15.18,37.7-33.51,42.42-23.57-33-34.57-31.95c-10.48,1-17.8,0-24.09,11.52-3.36,6.17-20.16,73.54-28.1,74.23-25.29,2.21-41.57.77-41.57.77" style="fill: none; stroke: rgb(38, 50, 56); stroke-linecap: round; stroke-linejoin: round; stroke-width: 3.14226px; transform-origin: 112.075px 303.182px;" id="el4nh0bm4zkso" class="animable"></path><path d="M92.71,223.66s-2.77-1.11-6.47,1.1-13.66,26.41-12.92,29,11.26,7.39,17.17,9.05,16.62,3.7,16.62,3.7,3.32,5.17,4.43,5.35a24.06,24.06,0,0,0,4.8-.55s2,1.66,2.77-.19-.74-4.24-2.4-6.09-8.68-2.77-8.68-2.77L89,249.14,97,234.37" style="fill: rgb(38, 50, 56); stroke: rgb(38, 50, 56); stroke-linecap: round; stroke-linejoin: round; stroke-width: 1.04742px; transform-origin: 96.2988px 247.688px;" id="elgyfep1wh9k" class="animable"></path><path d="M111.54,271.85a24.06,24.06,0,0,0,4.8-.55s2,1.66,2.77-.19-.74-4.24-2.4-6.09-8.68-2.77-8.68-2.77L89,249.14l2.84-5.29c-7.11-4.43-11.83-4.1-14.38-3.21-2.55,6.12-4.49,11.92-4.15,13.11.74,2.59,11.26,7.39,17.17,9.05s16.62,3.7,16.62,3.7S110.43,271.67,111.54,271.85Z" style="fill: rgb(255, 255, 255); stroke: rgb(38, 50, 56); stroke-linecap: round; stroke-linejoin: round; stroke-width: 1.04742px; transform-origin: 96.294px 256.038px;" id="el5ljkatdtp0s" class="animable"></path><path d="M230.49,251.52c-.81-8.73-5-15.9-10-18.75l-.16-1.78-13.06,1.21c-7.35.68-12.42,10.77-11.33,22.53s7.93,20.73,15.28,20l13.06-1.21-.17-1.78C228.51,268.06,231.3,260.25,230.49,251.52Z" style="fill: rgb(38, 50, 56); stroke: rgb(38, 50, 56); stroke-linecap: round; stroke-linejoin: round; stroke-width: 1.04742px; transform-origin: 213.211px 252.881px;" id="el8o0sd9ohmxh" class="animable"></path><path d="M236.4,251c-.85-9.17-5-16.72-10.29-19.72l-.18-1.87-5.59.52c-7.72.72-13.05,11.31-11.91,23.67s8.34,21.79,16.06,21.07l5.59-.52-.17-1.87C234.53,268.34,237.25,260.14,236.4,251Z" style="fill: rgb(255, 255, 255); stroke: rgb(38, 50, 56); stroke-linecap: round; stroke-linejoin: round; stroke-width: 1.04742px; transform-origin: 222.416px 252.059px;" id="elezz8zoap86f" class="animable"></path><path d="M242,250.45c1.15,12.36-4.18,22.95-11.91,23.67S215.17,265.4,214,253.05s4.18-23,11.9-23.67S240.84,238.1,242,250.45Z" style="fill: rgb(255, 255, 255); stroke: rgb(38, 50, 56); stroke-linecap: round; stroke-linejoin: round; stroke-width: 1.04742px; transform-origin: 227.998px 251.752px;" id="el1jpi3ot5gdt" class="animable"></path><path d="M248,243.23l-21.69,2a2.32,2.32,0,0,1-2.53-2.1h0a2.32,2.32,0,0,1,2.1-2.53l21.69-2a2.32,2.32,0,0,1,2.53,2.1h0A2.32,2.32,0,0,1,248,243.23Z" style="fill: rgb(115, 115, 115); stroke: rgb(38, 50, 56); stroke-linecap: round; stroke-linejoin: round; stroke-width: 1.04742px; transform-origin: 236.94px 241.915px;" id="eld347w51fch" class="animable"></path><path d="M249.61,260.42l-21.69,2a2.32,2.32,0,0,1-2.53-2.1h0a2.32,2.32,0,0,1,2.1-2.53l21.69-2a2.34,2.34,0,0,1,2.53,2.1h0A2.32,2.32,0,0,1,249.61,260.42Z" style="fill: rgb(115, 115, 115); stroke: rgb(38, 50, 56); stroke-linecap: round; stroke-linejoin: round; stroke-width: 1.04742px; transform-origin: 238.55px 259.106px;" id="elw3vbph06z9i" class="animable"></path><path d="M180.07,231.33s-5.22,1-7.69,4-7.54,26.15-6.37,28.81,19.92,6,25.71,6.48a83.17,83.17,0,0,0,13.94-.62s5-.13,6.37-.36,3.89-1.58,3.93-2.09-.21-1.73-2.08-1.88-5.88-1.49-6.39-1.53a32.6,32.6,0,0,1,3.65-.74s.26-1-1.8-1-3.93-.14-4.71,1a17.2,17.2,0,0,0-1.42,2.8s-11.55.81-17.82-2.25-8.25-4.08-8.25-4.08l4.5-18" style="fill: #47B2E4; stroke: rgb(38, 50, 56); stroke-linecap: round; stroke-linejoin: round; stroke-width: 1.04742px; transform-origin: 190.901px 251.008px;" id="elz6uemvhnpqo" class="animable"></path><path d="M212,269.67c1.39-.23,3.89-1.58,3.93-2.09s-.21-1.73-2.08-1.88-5.88-1.49-6.39-1.53a32.6,32.6,0,0,1,3.65-.74s.26-1-1.8-1-3.93-.14-4.71,1a17.2,17.2,0,0,0-1.42,2.8s-11.55.81-17.82-2.25-8.25-4.08-8.25-4.08l2.74-11a39.2,39.2,0,0,0-11.17-2.77c-1.87,7.54-3.4,16.42-2.7,18,1.16,2.66,19.92,6,25.71,6.48a83.17,83.17,0,0,0,13.94-.62S210.64,269.9,212,269.67Z" style="fill: rgb(255, 255, 255); stroke: rgb(38, 50, 56); stroke-linecap: round; stroke-linejoin: round; stroke-width: 1.04742px; transform-origin: 190.87px 258.403px;" id="el58fvw9mranp" class="animable"></path><path d="M127.54,279.24s-3.86,2.89-3.27,4.8,3.81-2,4.61-3.15S129.05,278,127.54,279.24Z" style="fill: rgb(255, 255, 255); stroke: rgb(38, 50, 56); stroke-linecap: round; stroke-linejoin: round; stroke-width: 1.04742px; transform-origin: 126.719px 281.685px;" id="elim8k6de0uvj" class="animable"></path><path d="M128.3,281.83s-3.85,2.89-3.27,4.8,3.82-2,4.61-3.15S129.81,280.57,128.3,281.83Z" style="fill: rgb(255, 255, 255); stroke: rgb(38, 50, 56); stroke-linecap: round; stroke-linejoin: round; stroke-width: 1.04742px; transform-origin: 127.477px 284.271px;" id="ellaesiyxhgjk" class="animable"></path><path d="M130.13,283.51s-3.85,2.89-3.26,4.8,3.81-2,4.61-3.15S131.65,282.25,130.13,283.51Z" style="fill: rgb(255, 255, 255); stroke: rgb(38, 50, 56); stroke-linecap: round; stroke-linejoin: round; stroke-width: 1.04742px; transform-origin: 129.319px 285.951px;" id="ele4gjbmawn6" class="animable"></path><path d="M131.64,284.87s-3.33,2.14-2.77,3.72,3.31-1.41,4-2.33S133,283.86,131.64,284.87Z" style="fill: rgb(255, 255, 255); stroke: rgb(38, 50, 56); stroke-linecap: round; stroke-linejoin: round; stroke-width: 1.04742px; transform-origin: 130.986px 286.787px;" id="elm6e5bizszsa" class="animable"></path></g><defs>     <filter id="active" height="200%">         <feMorphology in="SourceAlpha" result="DILATED" operator="dilate" radius="2"></feMorphology>                <feFlood flood-color="#32DFEC" flood-opacity="1" result="PINK"></feFlood>        <feComposite in="PINK" in2="DILATED" operator="in" result="OUTLINE"></feComposite>        <feMerge>            <feMergeNode in="OUTLINE"></feMergeNode>            <feMergeNode in="SourceGraphic"></feMergeNode>        </feMerge>    </filter>    <filter id="hover" height="200%">        <feMorphology in="SourceAlpha" result="DILATED" operator="dilate" radius="2"></feMorphology>                <feFlood flood-color="#ff0000" flood-opacity="0.5" result="PINK"></feFlood>        <feComposite in="PINK" in2="DILATED" operator="in" result="OUTLINE"></feComposite>        <feMerge>            <feMergeNode in="OUTLINE"></feMergeNode>            <feMergeNode in="SourceGraphic"></feMergeNode>        </feMerge>            <feColorMatrix type="matrix" values="0   0   0   0   0                0   1   0   0   0                0   0   0   0   0                0   0   0   1   0 "></feColorMatrix>    </filter></defs></svg>